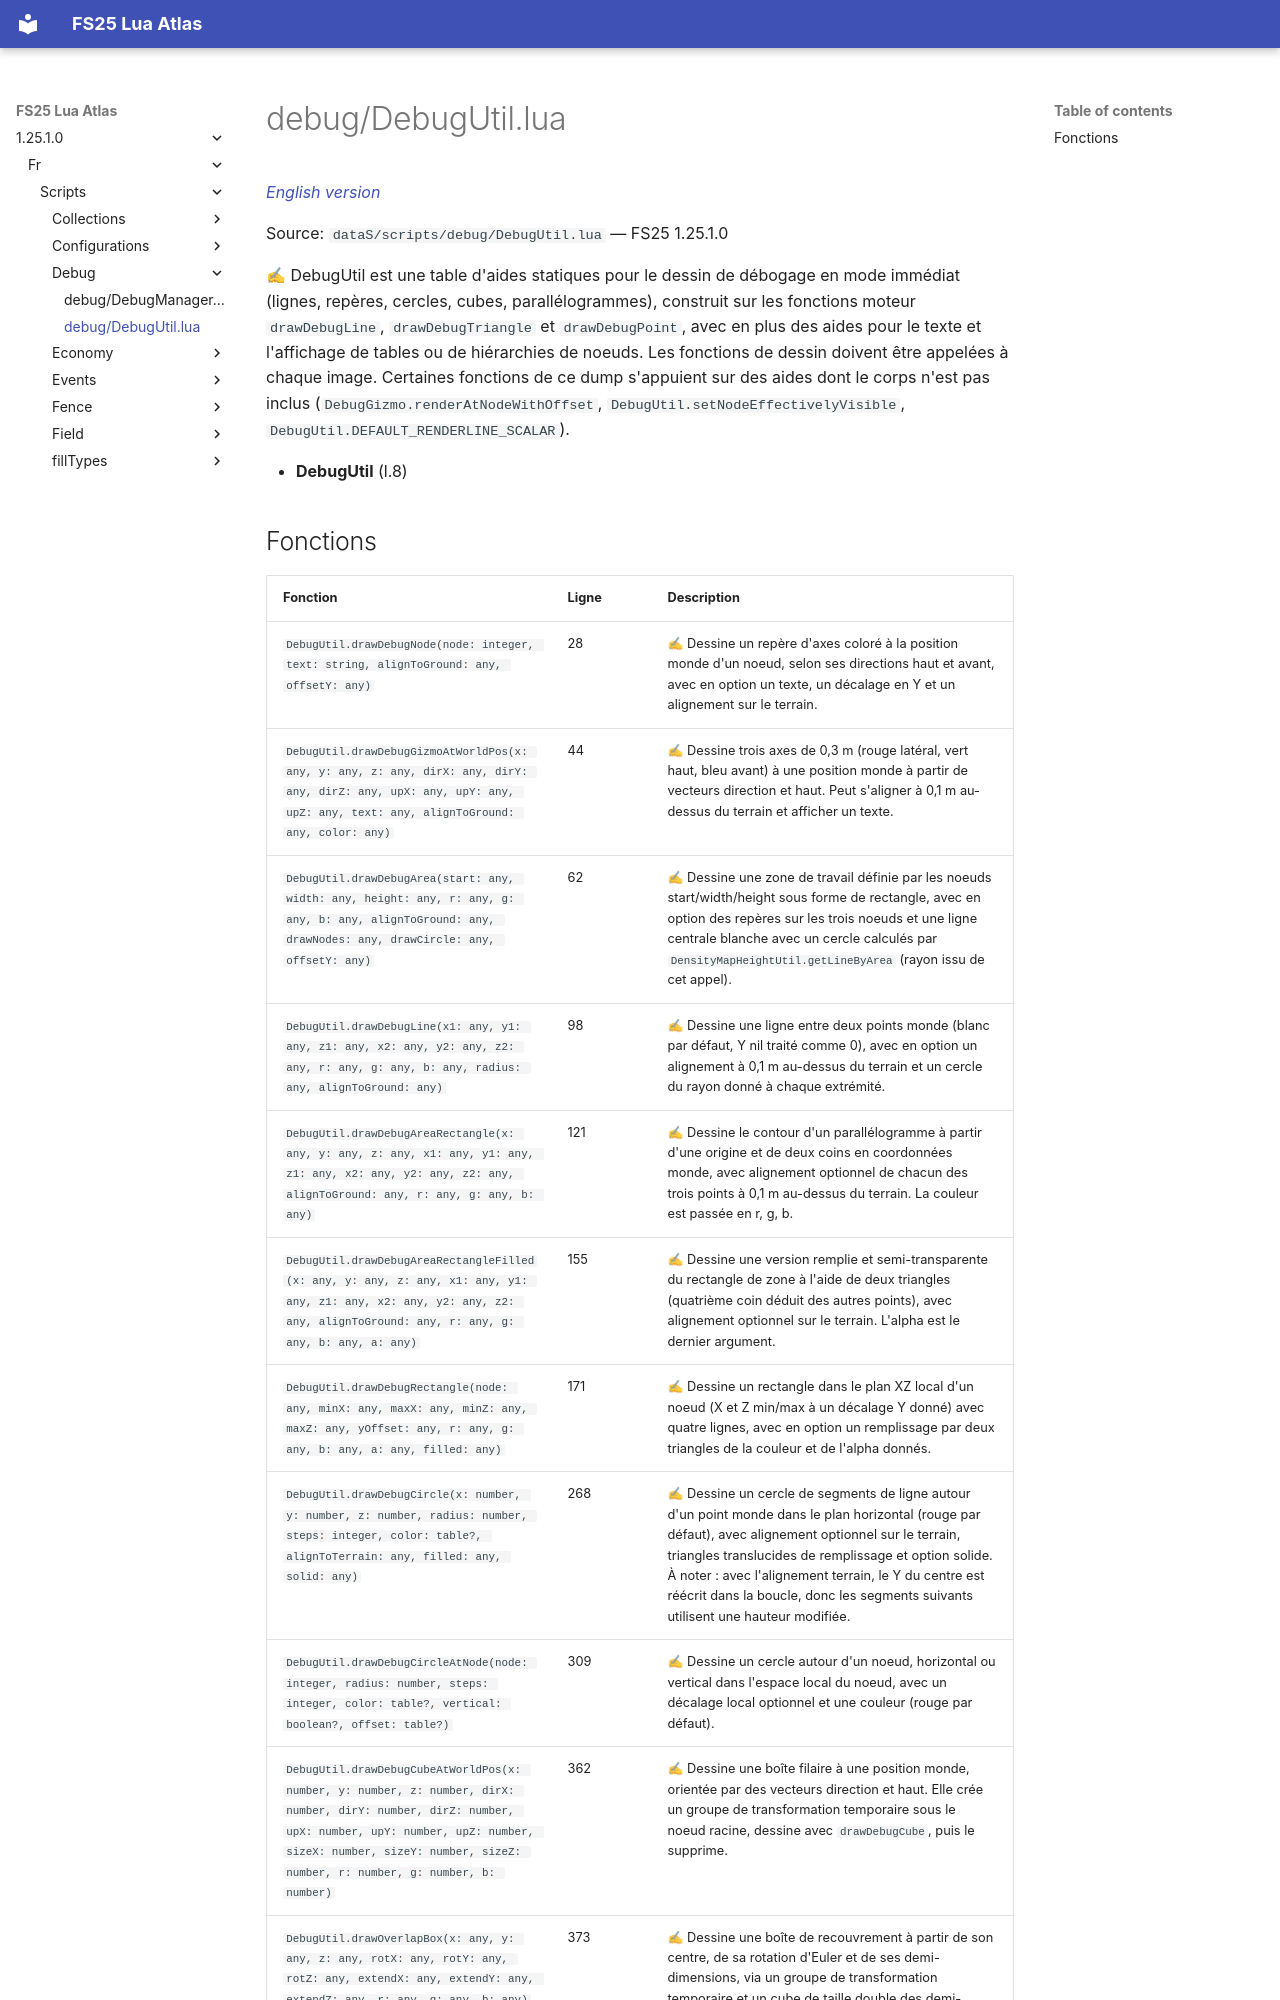

repository: Tim0219800/fs25-lua-atlas · page: 1.25.1.0/fr/scripts/debug/DebugUtil.html · generator: mkdocs

# debug/DebugUtil.lua

*[English version](../../../scripts/debug/DebugUtil.md)*

Source: `dataS/scripts/debug/DebugUtil.lua` — FS25 1.25.1.0

✍ DebugUtil est une table d'aides statiques pour le dessin de débogage en mode immédiat (lignes, repères, cercles, cubes, parallélogrammes), construit sur les fonctions moteur `drawDebugLine`, `drawDebugTriangle` et `drawDebugPoint`, avec en plus des aides pour le texte et l'affichage de tables ou de hiérarchies de noeuds. Les fonctions de dessin doivent être appelées à chaque image. Certaines fonctions de ce dump s'appuient sur des aides dont le corps n'est pas inclus (`DebugGizmo.renderAtNodeWithOffset`, `DebugUtil.setNodeEffectivelyVisible`, `DebugUtil.DEFAULT_RENDERLINE_SCALAR`).

- **DebugUtil** (l.8)
